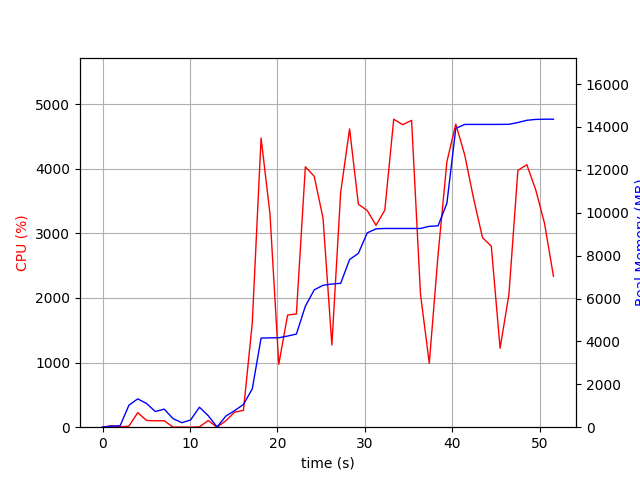

Values plotted in this chart, from the file beside it:
elapsed_time, nproc, cpu, mem_real, mem_virtual
3.814697265625e-05, 1, 0.0, 6.973, 3186
1.006, 2, 22.9, 45.72, 148.9
2.013, 2, 6.0, 68.68, 170.3
3.02, 7, 16.9, 1028, 4208
4.028, 6, 226.2, 1320, 4168
5.036, 5, 104.1, 1104, 3765
6.044, 3, 99.3, 729.2, 2662
7.051, 3, 100.1, 843.4, 2812
8.06, 4, 2.0, 401.3, 2536
9.067, 3, 2.0, 210.3, 2118
10.08, 3, 0.0, 337.9, 2244
11.08, 8, 6.0, 931.4, 4103
12.09, 4, 103.2, 536.3, 2709
13.1, 2, 0.0, 12.25, 33.46
14.1, 1, 99.3, 518.3, 1642
15.11, 1, 233.2, 774.7, 5137
16.12, 1, 261.2, 1061, 7113
17.13, 1, 1612, 1785, 7233
18.13, 1, 4474, 4155, 8837
19.15, 1, 3304, 4166, 8837
20.16, 1, 973.5, 4171, 8837
21.17, 1, 1735, 4249, 8917
22.17, 1, 1752, 4342, 8917
23.2, 1, 4030, 5642, 11769
24.22, 1, 3882, 6403, 11769
25.22, 1, 3234, 6618, 11769
26.23, 1, 1272, 6676, 11769
27.24, 1, 3636, 6708, 11769
28.26, 1, 4615, 7817, 12339
29.27, 1, 3450, 8105, 13889
30.28, 1, 3354, 9061, 13889
31.28, 1, 3123, 9248, 13889
32.29, 1, 3360, 9266, 13985
33.31, 1, 4766, 9266, 13985
34.33, 1, 4681, 9266, 13985
35.35, 1, 4747, 9266, 13985
36.37, 1, 2061, 9266, 13985
37.38, 1, 988.7, 9366, 14097
38.38, 1, 2672, 9390, 14097
39.39, 1, 4109, 10444, 17953
40.41, 1, 4690, 13936, 20569
41.43, 1, 4212, 14116, 20569
42.45, 1, 3535, 14116, 20569
43.46, 1, 2934, 14116, 20569
44.47, 1, 2801, 14116, 20569
45.48, 1, 1221, 14118, 20569
46.49, 1, 2054, 14122, 20569
47.51, 1, 3973, 14206, 20671
48.53, 1, 4062, 14309, 20783
49.55, 1, 3672, 14350, 20783
50.56, 1, 3152, 14360, 20783
51.58, 1, 2335, 14360, 20783
